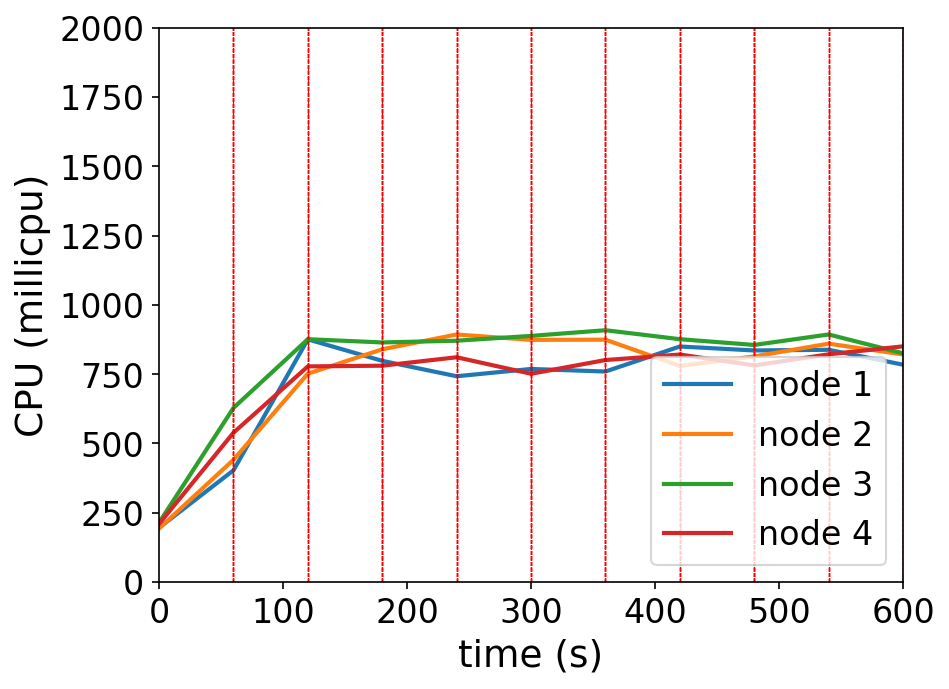

Source data for this figure (header and first rows):
timestamp, ppgcc-m02_pod_amount, ppgcc-m02_memory, ppgcc-m02_cpu, ppgcc-m03_pod_amount, ppgcc-m03_memory, ppgcc-m03_cpu, ppgcc-m04_pod_amount, ppgcc-m04_memory, ppgcc-m04_cpu, ppgcc-m05_pod_amount, ppgcc-m05_memory, ppgcc-m05_cpu
0, 10, 1089364, 195871832, 10, 1107224, 193064771, 10, 1118152, 214241309, 10, 1104356, 209626560
60, 10, 1112860, 403122024, 10, 1133228, 441151323, 10, 1148776, 628216547, 10, 1134188, 538748866
120, 24, 1273372, 875571978, 7, 1102340, 751861110, 5, 1086340, 876150456, 4, 1064096, 778069984
180, 9, 1113388, 798118207, 9, 1126232, 839699538, 13, 1180192, 864507449, 9, 1117556, 780625457
240, 9, 1113916, 742515893, 14, 1180880, 893235044, 9, 1134784, 870766544, 8, 1109504, 811054637
300, 10, 1127380, 768820906, 10, 1138376, 873830290, 10, 1149360, 888103187, 10, 1131284, 751516938
360, 10, 1123948, 759613018, 10, 1142996, 874462574, 10, 1148172, 908605403, 10, 1133264, 801018836
420, 10, 1132792, 849857724, 8, 1115804, 779671449, 10, 1150944, 876236001, 12, 1154780, 820858063
480, 10, 1124344, 835563296, 10, 1140092, 814138341, 10, 1150548, 855472345, 10, 1133264, 781602196
540, 9, 1115500, 838041198, 9, 1125940, 860118650, 13, 1185528, 893277118, 9, 1124420, 821627558
600, 10, 1125204, 784265270, 10, 1134916, 821209151, 10, 1154904, 825284161, 10, 1137780, 850492319
